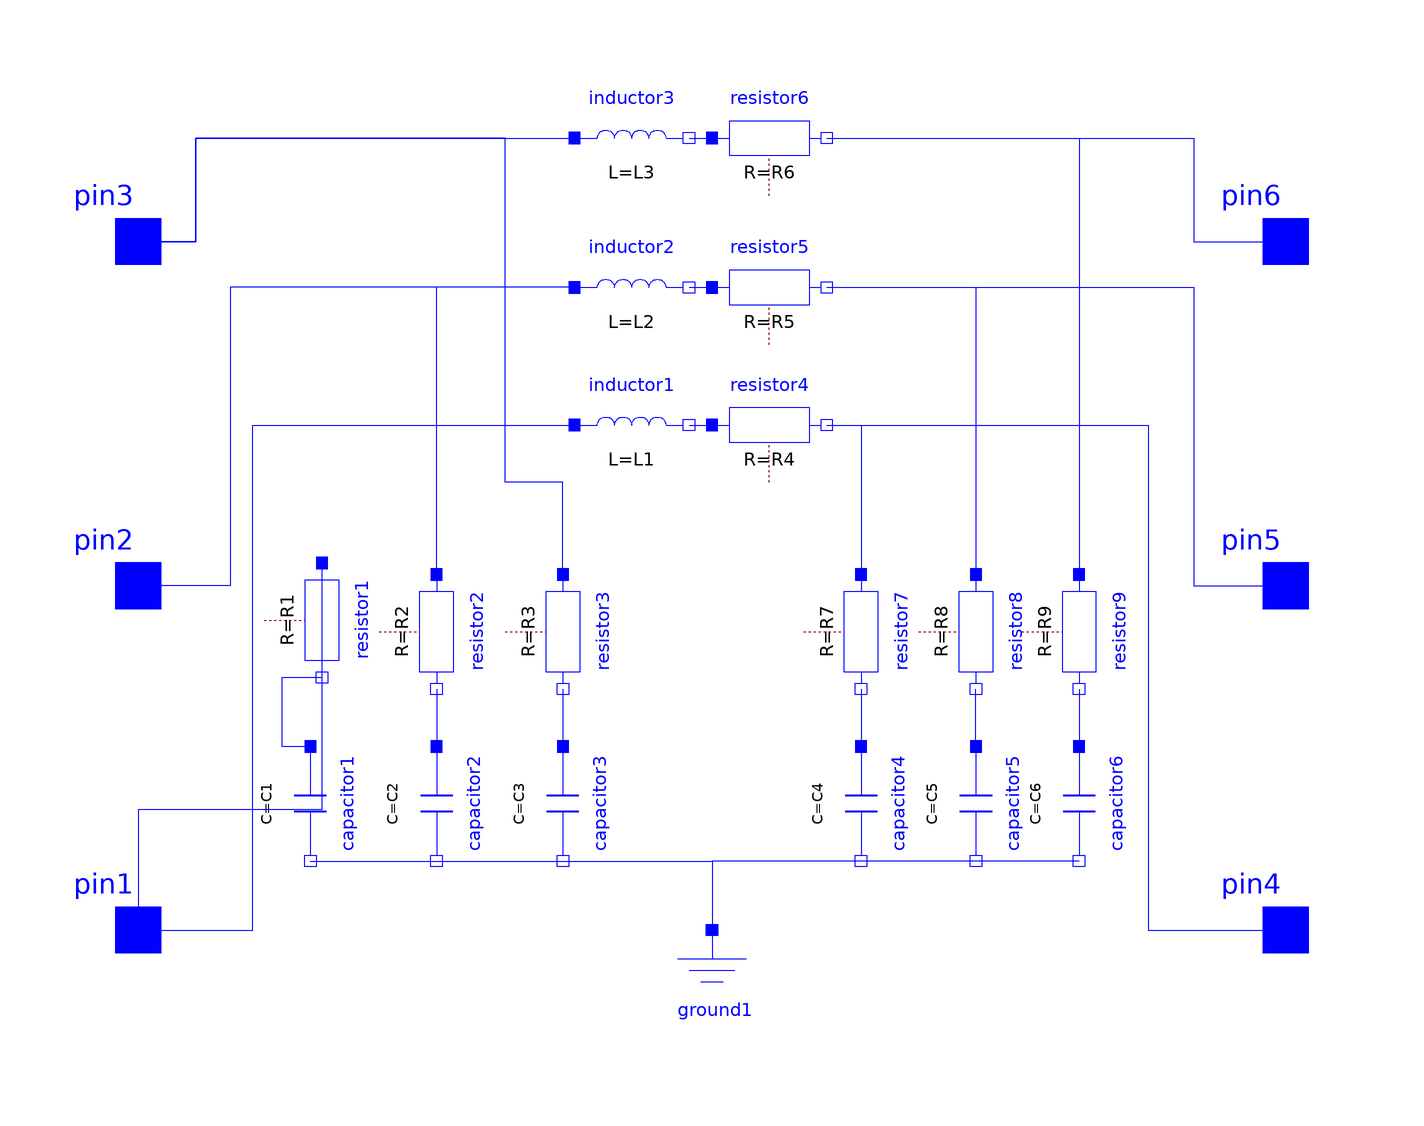

This picture is the connection diagram that the Modelica source below describes through its graphical annotations.

model pi
      parameter SI.Capacitance C1 = 0.00001;
      parameter SI.Capacitance C2 = 0.00001;
      parameter SI.Capacitance C3 = 0.00001;
      parameter SI.Capacitance C4 = 0.00001;
      parameter SI.Capacitance C5 = 0.00001;
      parameter SI.Capacitance C6 = 0.00001;
      parameter SI.Inductance L1 = 0.001;
      parameter SI.Inductance L2 = 0.001;
      parameter SI.Inductance L3 = 0.001;
      parameter SI.Resistance R1 = 0.01;
      parameter SI.Resistance R2 = 0.01;
      parameter SI.Resistance R3 = 0.01;
      parameter SI.Resistance R4 = 0.01;
      parameter SI.Resistance R5 = 0.01;
      parameter SI.Resistance R6 = 0.01;
      parameter SI.Resistance R7 = 0.01;
      parameter SI.Resistance R8 = 0.01;
      parameter SI.Resistance R9 = 0.01;
      Modelica.Electrical.Analog.Basic.Inductor inductor1(L = L1) annotation(
        Placement(visible = true, transformation(origin = {-14, 28}, extent = {{-10, -10}, {10, 10}}, rotation = 0)));
      Modelica.Electrical.Analog.Basic.Inductor inductor2(L = L2) annotation(
        Placement(visible = true, transformation(origin = {-14, 52}, extent = {{-10, -10}, {10, 10}}, rotation = 0)));
      Modelica.Electrical.Analog.Basic.Inductor inductor3(L = L3) annotation(
        Placement(visible = true, transformation(origin = {-14, 78}, extent = {{-10, -10}, {10, 10}}, rotation = 0)));
      Modelica.Electrical.Analog.Interfaces.Pin pin3 annotation(
        Placement(visible = true, transformation(origin = {-100, 60}, extent = {{-10, -10}, {10, 10}}, rotation = 0), iconTransformation(origin = {-100, 60}, extent = {{-10, -10}, {10, 10}}, rotation = 0)));
      Modelica.Electrical.Analog.Interfaces.Pin pin1 annotation(
        Placement(visible = true, transformation(origin = {-100, -60}, extent = {{-10, -10}, {10, 10}}, rotation = 0), iconTransformation(origin = {-100, -60}, extent = {{-10, -10}, {10, 10}}, rotation = 0)));
      Modelica.Electrical.Analog.Interfaces.Pin pin2 annotation(
        Placement(visible = true, transformation(origin = {-100, 0}, extent = {{-10, -10}, {10, 10}}, rotation = 0), iconTransformation(origin = {-100, 0}, extent = {{-10, -10}, {10, 10}}, rotation = 0)));
      Modelica.Electrical.Analog.Basic.Capacitor capacitor1(C = C1) annotation(
        Placement(visible = true, transformation(origin = {-70, -38}, extent = {{-10, -10}, {10, 10}}, rotation = -90)));
      Modelica.Electrical.Analog.Basic.Capacitor capacitor2(C = C2) annotation(
        Placement(visible = true, transformation(origin = {-48, -38}, extent = {{-10, -10}, {10, 10}}, rotation = -90)));
      Modelica.Electrical.Analog.Basic.Capacitor capacitor3(C = C3) annotation(
        Placement(visible = true, transformation(origin = {-26, -38}, extent = {{-10, -10}, {10, 10}}, rotation = -90)));
      Modelica.Electrical.Analog.Basic.Ground ground1 annotation(
        Placement(visible = true, transformation(origin = {0, -70}, extent = {{-10, -10}, {10, 10}}, rotation = 0)));
      Modelica.Electrical.Analog.Interfaces.Pin pin6 annotation(
        Placement(visible = true, transformation(origin = {100, 60}, extent = {{-10, -10}, {10, 10}}, rotation = 0), iconTransformation(origin = {100, 60}, extent = {{-10, -10}, {10, 10}}, rotation = 0)));
      Modelica.Electrical.Analog.Interfaces.Pin pin4 annotation(
        Placement(visible = true, transformation(origin = {100, -60}, extent = {{-10, -10}, {10, 10}}, rotation = 0), iconTransformation(origin = {100, -60}, extent = {{-10, -10}, {10, 10}}, rotation = 0)));
      Modelica.Electrical.Analog.Interfaces.Pin pin5 annotation(
        Placement(visible = true, transformation(origin = {100, 0}, extent = {{-10, -10}, {10, 10}}, rotation = 0), iconTransformation(origin = {100, 0}, extent = {{-10, -10}, {10, 10}}, rotation = 0)));
      Modelica.Electrical.Analog.Basic.Capacitor capacitor4(C = C4) annotation(
        Placement(visible = true, transformation(origin = {26, -38}, extent = {{-10, -10}, {10, 10}}, rotation = -90)));
      Modelica.Electrical.Analog.Basic.Capacitor capacitor5(C = C5) annotation(
        Placement(visible = true, transformation(origin = {46, -38}, extent = {{-10, -10}, {10, 10}}, rotation = -90)));
      Modelica.Electrical.Analog.Basic.Capacitor capacitor6(C = C6) annotation(
        Placement(visible = true, transformation(origin = {64, -38}, extent = {{-10, -10}, {10, 10}}, rotation = -90)));
      grid.components.resistor resistor1(R = R1) annotation(
        Placement(visible = true, transformation(origin = {-68, -6}, extent = {{-10, -10}, {10, 10}}, rotation = -90)));
      grid.components.resistor resistor2(R = R2) annotation(
        Placement(visible = true, transformation(origin = {-48, -8}, extent = {{-10, -10}, {10, 10}}, rotation = -90)));
      grid.components.resistor resistor3(R = R3) annotation(
        Placement(visible = true, transformation(origin = {-26, -8}, extent = {{-10, -10}, {10, 10}}, rotation = -90)));
      grid.components.resistor resistor4(R = R4) annotation(
        Placement(visible = true, transformation(origin = {10, 28}, extent = {{-10, -10}, {10, 10}}, rotation = 0)));
      grid.components.resistor resistor5(R = R5) annotation(
        Placement(visible = true, transformation(origin = {10, 52}, extent = {{-10, -10}, {10, 10}}, rotation = 0)));
      grid.components.resistor resistor6(R = R6) annotation(
        Placement(visible = true, transformation(origin = {10, 78}, extent = {{-10, -10}, {10, 10}}, rotation = 0)));
      grid.components.resistor resistor7(R = R7) annotation(
        Placement(visible = true, transformation(origin = {26, -8}, extent = {{-10, -10}, {10, 10}}, rotation = -90)));
      grid.components.resistor resistor8(R = R8) annotation(
        Placement(visible = true, transformation(origin = {46, -8}, extent = {{-10, -10}, {10, 10}}, rotation = -90)));
      grid.components.resistor resistor9(R = R9) annotation(
        Placement(visible = true, transformation(origin = {64, -8}, extent = {{-10, -10}, {10, 10}}, rotation = -90)));
    equation
      connect(inductor1.n, resistor4.p) annotation(
        Line(points = {{-4, 28}, {0, 28}, {0, 28}, {0, 28}}, color = {0, 0, 255}));
      connect(inductor2.n, resistor5.p) annotation(
        Line(points = {{-4, 52}, {-4, 52}, {-4, 52}, {0, 52}}, color = {0, 0, 255}));
      connect(inductor3.n, resistor6.p) annotation(
        Line(points = {{-4, 78}, {0, 78}, {0, 78}, {0, 78}}, color = {0, 0, 255}));
      connect(resistor3.p, pin3) annotation(
        Line(points = {{-26, 2}, {-26, 2}, {-26, 18}, {-36, 18}, {-36, 78}, {-90, 78}, {-90, 60}, {-100, 60}, {-100, 60}}, color = {0, 0, 255}));
      connect(resistor2.p, pin2) annotation(
        Line(points = {{-48, 2}, {-48, 2}, {-48, 52}, {-84, 52}, {-84, 0}, {-100, 0}, {-100, 0}}, color = {0, 0, 255}));
  connect(resistor1.p, pin1) annotation(
        Line(points = {{-68, 4}, {-68, -39}, {-100, -39}, {-100, -60}}, color = {0, 0, 255}));
  connect(resistor1.n, capacitor1.p) annotation(
        Line(points = {{-68, -16}, {-75, -16}, {-75, -28}, {-70, -28}}, color = {0, 0, 255}));
      connect(resistor2.n, capacitor2.p) annotation(
        Line(points = {{-48, -18}, {-48, -18}, {-48, -28}, {-48, -28}}, color = {0, 0, 255}));
      connect(resistor3.n, capacitor3.p) annotation(
        Line(points = {{-26, -18}, {-26, -18}, {-26, -28}, {-26, -28}}, color = {0, 0, 255}));
      connect(resistor9.n, capacitor6.p) annotation(
        Line(points = {{64, -18}, {64, -18}, {64, -28}, {64, -28}}, color = {0, 0, 255}));
      connect(capacitor6.n, capacitor5.n) annotation(
        Line(points = {{64, -48}, {46, -48}}, color = {0, 0, 255}));
      connect(capacitor5.p, resistor8.n) annotation(
        Line(points = {{46, -28}, {46, -28}, {46, -18}, {46, -18}}, color = {0, 0, 255}));
      connect(resistor5.n, resistor8.p) annotation(
        Line(points = {{20, 52}, {46, 52}, {46, 2}}, color = {0, 0, 255}));
      connect(resistor7.n, capacitor4.p) annotation(
        Line(points = {{26, -18}, {26, -18}, {26, -28}, {26, -28}}, color = {0, 0, 255}));
      connect(resistor6.n, pin6) annotation(
        Line(points = {{20, 78}, {84, 78}, {84, 60}, {100, 60}}, color = {0, 0, 255}));
      connect(resistor5.n, pin5) annotation(
        Line(points = {{20, 52}, {84, 52}, {84, 0}, {100, 0}}, color = {0, 0, 255}));
      connect(resistor4.n, pin4) annotation(
        Line(points = {{20, 28}, {74, 28}, {74, 28}, {76, 28}, {76, -60}, {100, -60}, {100, -60}}, color = {0, 0, 255}));
      connect(resistor6.n, resistor9.p) annotation(
        Line(points = {{20, 78}, {64, 78}, {64, 2}, {64, 2}}, color = {0, 0, 255}));
      connect(resistor4.n, resistor7.p) annotation(
        Line(points = {{20, 28}, {26, 28}, {26, 2}, {26, 2}}, color = {0, 0, 255}));
      connect(pin1, inductor1.p) annotation(
        Line(points = {{-100, -60}, {-80, -60}, {-80, 28}, {-24, 28}}, color = {0, 0, 255}));
      connect(pin3, inductor3.p) annotation(
        Line(points = {{-100, 60}, {-90, 60}, {-90, 78}, {-24, 78}}, color = {0, 0, 255}));
      connect(capacitor3.n, ground1.p) annotation(
        Line(points = {{-26, -48}, {0, -48}, {0, -60}}, color = {0, 0, 255}));
      connect(capacitor4.n, ground1.p) annotation(
        Line(points = {{26, -48}, {0, -48}, {0, -60}}, color = {0, 0, 255}));
      connect(inductor2.p, pin2) annotation(
        Line(points = {{-24, 52}, {-84, 52}, {-84, 0}, {-100, 0}, {-100, 0}}, color = {0, 0, 255}));
      connect(capacitor2.n, capacitor3.n) annotation(
        Line(points = {{-48, -48}, {-26, -48}, {-26, -48}, {-26, -48}}, color = {0, 0, 255}));
      connect(capacitor1.n, capacitor2.n) annotation(
        Line(points = {{-70, -48}, {-48, -48}, {-48, -48}, {-48, -48}}, color = {0, 0, 255}));
      connect(capacitor5.n, capacitor4.n) annotation(
        Line(points = {{46, -48}, {26, -48}, {26, -48}, {26, -48}}, color = {0, 0, 255}));
    end pi;